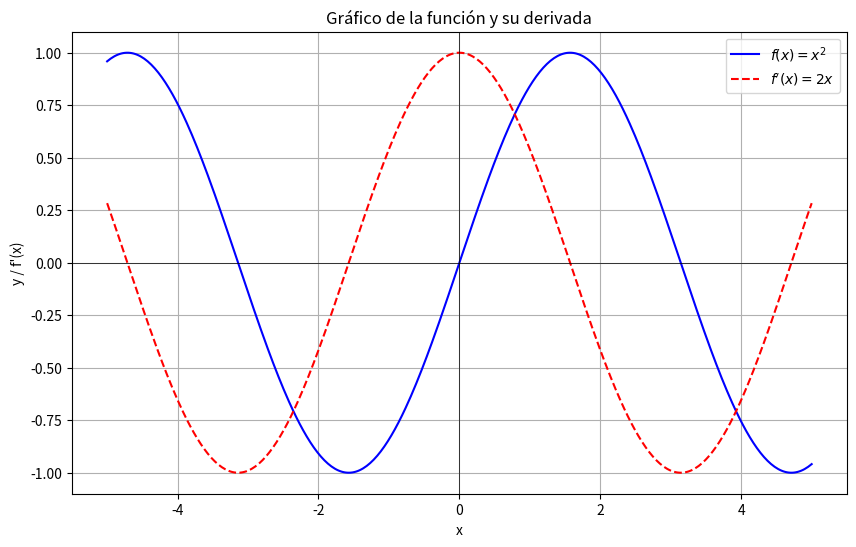

The matplotlib source for this figure:
# -*- coding: utf-8 -*-
"""
Created on Wed Apr  2 15:01:00 2025

@author: usuario
"""

import numpy as np
import matplotlib.pyplot as plt

# Definir la función y su derivada
def f(x):
    return np.sin(x)

def df(x):
    return np.cos(x)

# Crear un rango de valores para x
x = np.linspace(-5, 5, 400)
y = f(x)
dy = df(x)

# Crear el gráfico
plt.figure(figsize=(10, 6))

# Gráfico de la función f(x) = x^2
plt.plot(x, y, label='$f(x) = x^2$', color='b')

# Gráfico de la derivada f'(x) = 2x
plt.plot(x, dy, label="$f'(x) = 2x$", color='r', linestyle='--')

# Etiquetas y leyenda
plt.title("Gráfico de la función y su derivada")
plt.xlabel("x")
plt.ylabel("y / f'(x)")
plt.axhline(0, color='black',linewidth=0.5)
plt.axvline(0, color='black',linewidth=0.5)
plt.grid(True)
plt.legend()

# Mostrar el gráfico
plt.show()
